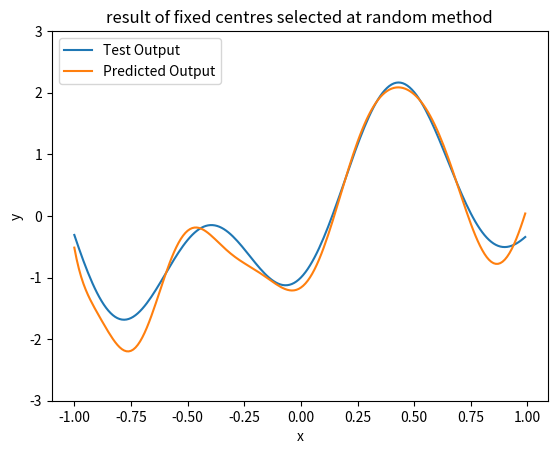

Recreate this plot in Python.
import numpy as np 
import matplotlib.pyplot as plt
import random

x_train = np.arange(-1,1,0.05)
y_train = 1.2*np.sin(np.pi*x_train) - np.cos(2.4*np.pi*x_train)

x_test = np.arange(-1,1,0.01)
y_test = 1.2*np.sin(np.pi*x_test) - np.cos(2.4*np.pi*x_test)

np.random.seed(6)
g_noise = np.random.normal(0,1,y_train.shape[0])
y_train_n = y_train + 0.3*g_noise

x_centers = []
y_centers = []
M = 15
# Select random 15 data points
idx = random.sample(range(0,len(x_train)),M)

for i in range(len(idx)):
    x_centers.append(x_train[idx[i]])
    # y_centers.append(y_train_n[idx[i]])

d_max = max(x_centers) - min(x_centers)
sigma = d_max/np.sqrt(2*M)

def guassian(r):
    return np.exp(-r**2/(2*sigma**2))

def phi_matrix(x,mu):
    N = x.shape[0]
    M = len(mu)
    phi = np.zeros((N,M))
    for i in range(N):
        for j in range(M):
            r = x[i]-mu[j]
            phi[i][j] = guassian(r)
    return phi

def weights(mu,x,d):
    phi = phi_matrix(x,mu)
    return np.linalg.inv(np.dot(phi.T,phi)).dot(phi.T).dot(d)

def predict(x_train,x_test,weights):
    y_pre = []
    for j in range(x_test.shape[0]):
        y = 0
        for i in range(len(x_train)):
            r = x_test[j] - x_train[i]
            y += weights[i]*guassian(r)
        y_pre.append(y) 
    return y_pre

w = weights(x_centers,x_train,y_train_n)
pre_test = predict(x_centers,x_test,w)
mean_error = np.mean(abs((pre_test - y_test)/y_test))
print(mean_error)

plt.figure()
plt.plot(x_test,y_test,x_test,pre_test)
plt.legend(('Test Output', 'Predicted Output'))
plt.title('result of fixed centres selected at random method')
plt.ylim(-3, 3)
plt.xlabel('x')
plt.ylabel('y')
plt.show()